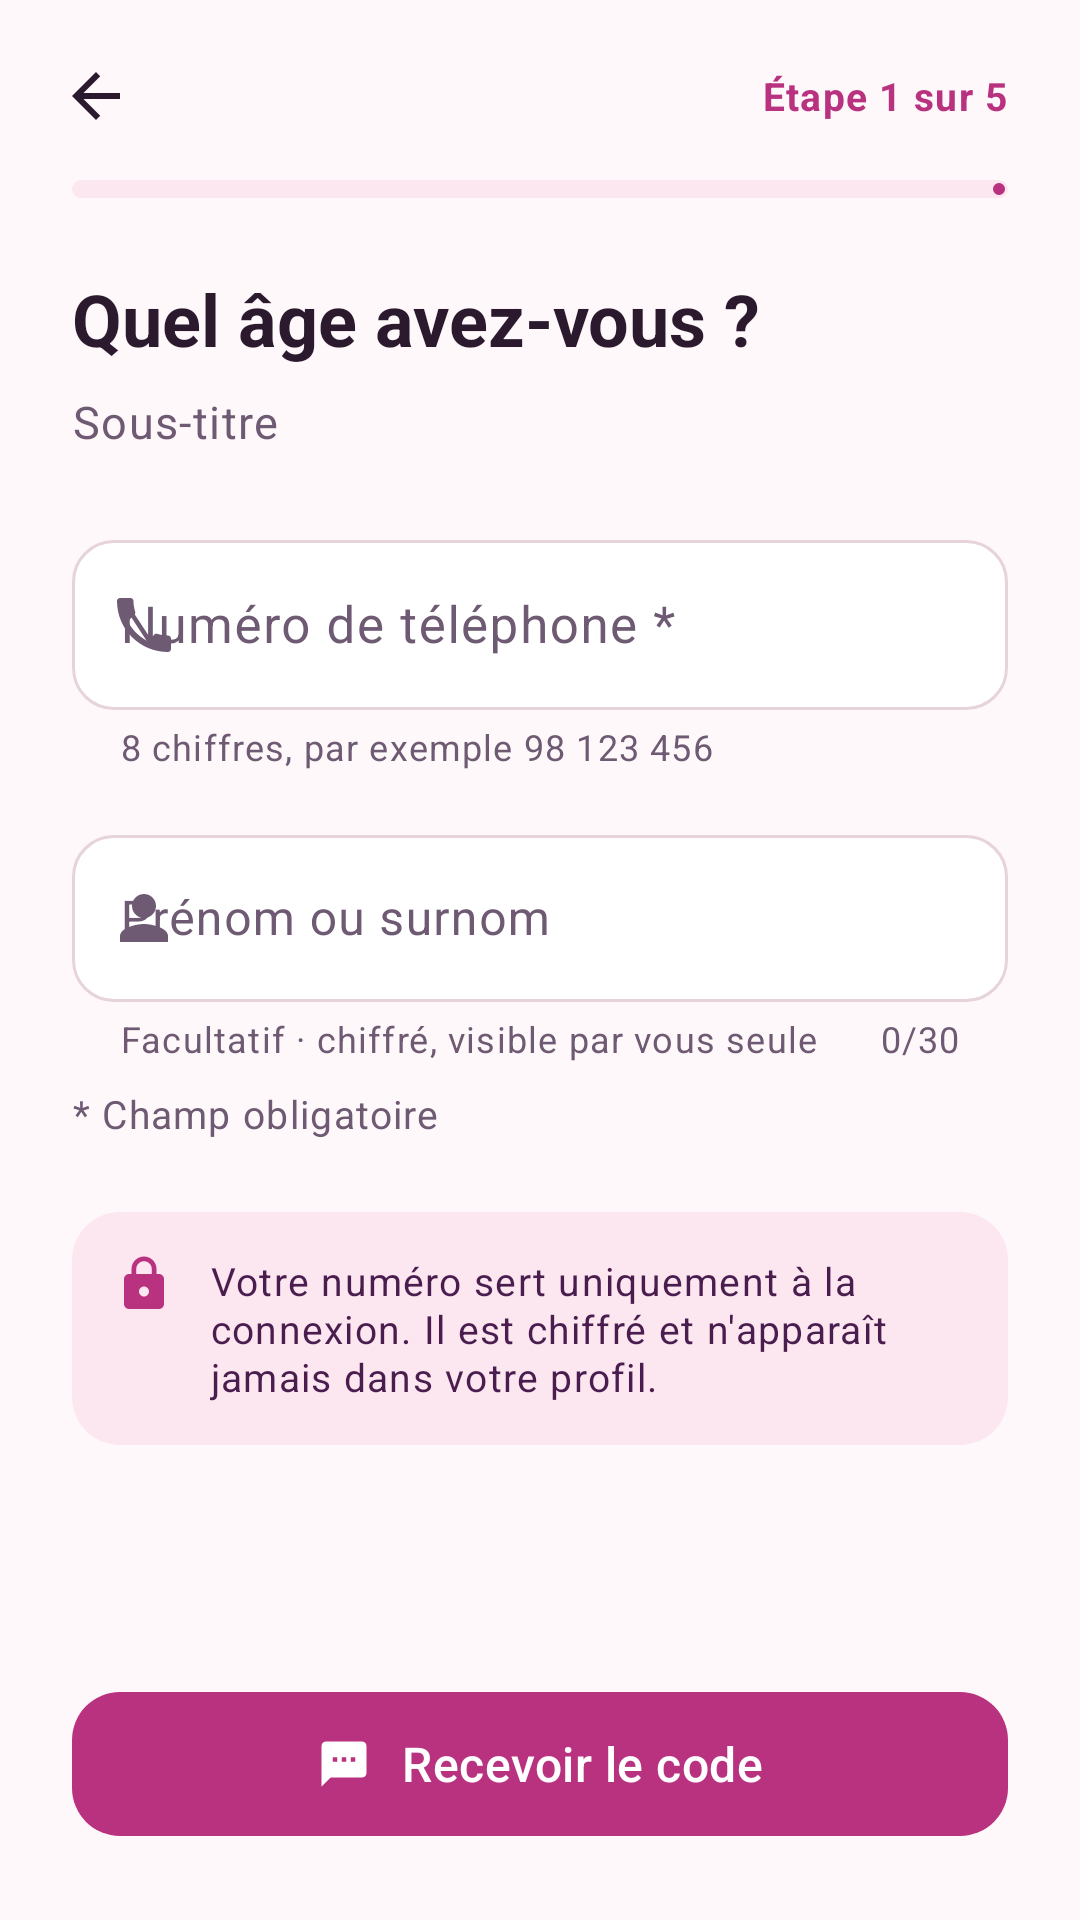

Android layout source for this screen:
<!-- AndroidManifest.xml: application theme Theme.Chifaa -->
<!-- res/layout/activity_phone.xml -->
<?xml version="1.0" encoding="utf-8"?>
<LinearLayout xmlns:android="http://schemas.android.com/apk/res/android"
    xmlns:app="http://schemas.android.com/apk/res-auto"
    xmlns:tools="http://schemas.android.com/tools"
    android:layout_width="match_parent"
    android:layout_height="match_parent"
    android:background="@color/bg_app"
    android:orientation="vertical"
    tools:context=".activities.PhoneActivity">

    <include layout="@layout/layout_step_header" />

    <ScrollView
        android:layout_width="match_parent"
        android:layout_height="0dp"
        android:layout_weight="1">

        <LinearLayout
            android:layout_width="match_parent"
            android:layout_height="wrap_content"
            android:orientation="vertical"
            android:padding="@dimen/space_l">

            
            <com.google.android.material.textfield.TextInputLayout
                android:id="@+id/tilPhone"
                style="@style/Widget.Chifaa.TextInput"
                android:layout_width="match_parent"
                android:layout_height="wrap_content"
                android:hint="@string/field_phone"
                app:counterEnabled="false"
                app:helperText="@string/helper_phone"
                app:prefixText="@string/phone_prefix"
                app:prefixTextColor="@color/text_secondary"
                app:startIconDrawable="@drawable/ic_phone">

                <com.google.android.material.textfield.TextInputEditText
                    android:id="@+id/etPhone"
                    android:textDirection="ltr"
                    android:layout_width="match_parent"
                    android:layout_height="wrap_content"
                    android:autofillHints="phoneNational"
                    android:digits="0123456789 "
                    android:imeOptions="actionDone"
                    android:inputType="phone"
                    android:maxLength="11"
                    android:textSize="17sp" />
            </com.google.android.material.textfield.TextInputLayout>

            
            <com.google.android.material.textfield.TextInputLayout
                android:id="@+id/tilDisplayName"
                style="@style/Widget.Chifaa.TextInput"
                android:layout_width="match_parent"
                android:layout_height="wrap_content"
                android:layout_marginTop="@dimen/space_m"
                android:hint="@string/field_display_name"
                app:counterEnabled="true"
                app:counterMaxLength="30"
                app:helperText="@string/helper_display_name"
                app:startIconDrawable="@drawable/ic_person">

                <com.google.android.material.textfield.TextInputEditText
                    android:id="@+id/etDisplayName"
                    android:layout_width="match_parent"
                    android:layout_height="wrap_content"
                    android:imeOptions="actionDone"
                    android:inputType="textPersonName|textCapWords"
                    android:maxLength="30" />
            </com.google.android.material.textfield.TextInputLayout>

            <TextView
                android:id="@+id/tvRequiredLegend"
                android:layout_width="wrap_content"
                android:layout_height="wrap_content"
                android:layout_marginTop="@dimen/space_s"
                android:text="@string/required_legend"
                android:textAppearance="@style/TextAppearance.Chifaa.Caption" />

            
            <LinearLayout
                android:layout_width="match_parent"
                android:layout_height="wrap_content"
                android:layout_marginTop="@dimen/space_l"
                android:background="@drawable/bg_info_box"
                android:orientation="horizontal"
                android:padding="14dp">

                <ImageView
                    android:layout_width="20dp"
                    android:layout_height="20dp"
                    android:importantForAccessibility="no"
                    android:src="@drawable/ic_lock"
                    app:tint="@color/brand_raspberry" />

                <TextView
                    android:layout_width="0dp"
                    android:layout_height="wrap_content"
                    android:layout_marginStart="12dp"
                    android:layout_weight="1"
                    android:text="@string/phone_privacy"
                    android:textAppearance="@style/TextAppearance.Chifaa.Caption"
                    android:textColor="@color/brand_plum" />
            </LinearLayout>

            
            <LinearLayout
                android:id="@+id/rowNoAccount"
                android:layout_width="wrap_content"
                android:layout_height="wrap_content"
                android:layout_gravity="center_horizontal"
                android:layout_marginTop="@dimen/space_m"
                android:gravity="center_vertical"
                android:orientation="horizontal"
                android:visibility="gone">

                <TextView
                    android:layout_width="wrap_content"
                    android:layout_height="wrap_content"
                    android:text="@string/login_no_account"
                    android:textAppearance="@style/TextAppearance.Chifaa.Caption" />

                <com.google.android.material.button.MaterialButton
                    style="@style/Widget.Chifaa.Button.Text"
                    android:layout_width="wrap_content"
                    android:layout_height="wrap_content"
                    android:onClick="allerInscription"
                    android:text="@string/login_create"
                    android:textColor="@color/brand_raspberry" />
            </LinearLayout>
        </LinearLayout>
    </ScrollView>

    <com.google.android.material.button.MaterialButton
        android:id="@+id/btnSendCode"
        style="@style/Widget.Chifaa.Button"
        android:layout_width="match_parent"
        android:layout_height="wrap_content"
        android:layout_margin="@dimen/space_l"
        android:onClick="envoyerCode"
        android:text="@string/phone_send_code"
        app:icon="@drawable/ic_sms"
        app:iconGravity="textStart" />
</LinearLayout>
<!-- res/layout/layout_step_header.xml (included above) -->
<?xml version="1.0" encoding="utf-8"?>
<LinearLayout xmlns:android="http://schemas.android.com/apk/res/android"
    xmlns:app="http://schemas.android.com/apk/res-auto"
    xmlns:tools="http://schemas.android.com/tools"
    android:layout_width="match_parent"
    android:layout_height="wrap_content"
    android:orientation="vertical"
    android:paddingStart="@dimen/space_s"
    android:paddingTop="@dimen/space_s"
    android:paddingEnd="@dimen/space_l">

    <LinearLayout
        android:layout_width="match_parent"
        android:layout_height="wrap_content"
        android:gravity="center_vertical"
        android:orientation="horizontal">

        <ImageButton
            android:id="@+id/btnHeaderBack"
            android:layout_width="@dimen/touch_min"
            android:layout_height="@dimen/touch_min"
            android:background="?attr/selectableItemBackgroundBorderless"
            android:contentDescription="@string/cd_back"
            android:src="@drawable/ic_arrow_back"
            app:tint="@color/text_primary" />

        <View
            android:layout_width="0dp"
            android:layout_height="1dp"
            android:layout_weight="1" />

        <TextView
            android:id="@+id/tvHeaderStep"
            android:layout_width="wrap_content"
            android:layout_height="wrap_content"
            android:textAppearance="@style/TextAppearance.Chifaa.Caption"
            android:textColor="@color/brand_raspberry"
            android:textStyle="bold"
            tools:text="Étape 1 sur 5" />
    </LinearLayout>

    <com.google.android.material.progressindicator.LinearProgressIndicator
        android:id="@+id/progressSteps"
        android:layout_width="match_parent"
        android:layout_height="wrap_content"
        android:layout_marginStart="@dimen/space_m"
        android:layout_marginTop="@dimen/space_xs"
        app:indicatorColor="@color/brand_raspberry"
        app:trackColor="@color/brand_rose_soft"
        app:trackCornerRadius="4dp"
        app:trackThickness="6dp" />

    <TextView
        android:id="@+id/tvHeaderTitle"
        android:layout_width="match_parent"
        android:layout_height="wrap_content"
        android:layout_marginStart="@dimen/space_m"
        android:layout_marginTop="@dimen/space_l"
        android:textAppearance="@style/TextAppearance.Chifaa.Headline"
        tools:text="Quel âge avez-vous ?" />

    <TextView
        android:id="@+id/tvHeaderSubtitle"
        android:layout_width="match_parent"
        android:layout_height="wrap_content"
        android:layout_marginStart="@dimen/space_m"
        android:layout_marginTop="@dimen/space_s"
        android:textAppearance="@style/TextAppearance.Chifaa.Body"
        tools:text="Sous-titre" />
</LinearLayout>
<!-- resources referenced by this layout -->
<resources>
  <color name="bg_app">#FFF8FA</color>
  <color name="brand_plum">#4A1D4F</color>
  <color name="brand_raspberry">#B83280</color>
  <color name="brand_rose_soft">#FCE7F1</color>
  <color name="text_primary">#2B1A2E</color>
  <color name="text_secondary">#6E5A72</color>
  <dimen name="space_l">24dp</dimen>
  <dimen name="space_m">16dp</dimen>
  <dimen name="space_s">8dp</dimen>
  <dimen name="space_xs">4dp</dimen>
  <dimen name="touch_min">48dp</dimen>
  <!-- drawable bg_info_box (drawable) -->
  <?xml version="1.0" encoding="utf-8"?>
  <shape xmlns:android="http://schemas.android.com/apk/res/android"
      android:shape="rectangle">
      <solid android:color="@color/brand_rose_soft" />
      <corners android:radius="@dimen/radius_m" />
  </shape>
  <!-- drawable ic_arrow_back (drawable) -->
  <?xml version="1.0" encoding="utf-8"?>
  <vector xmlns:android="http://schemas.android.com/apk/res/android"
      android:width="24dp"
      android:height="24dp"
      android:autoMirrored="true"
      android:viewportWidth="24"
      android:viewportHeight="24">
      <path
          android:fillColor="#FFFFFFFF"
          android:pathData="M20,11H7.83l5.59,-5.59L12,4l-8,8 8,8 1.41,-1.41L7.83,13H20v-2z" />
  </vector>
  <string name="cd_back">Retour</string>
  <string name="field_display_name">Prénom ou surnom</string>
  <string name="field_phone">Numéro de téléphone *</string>
  <string name="helper_display_name">Facultatif · chiffré, visible par vous seule</string>
  <string name="helper_phone">8 chiffres, par exemple 98 123 456</string>
  <string name="login_create">Créer un compte</string>
  <string name="login_no_account">Pas encore de compte ?</string>
  <string name="phone_prefix" translatable="false">+216 </string>
  <string name="phone_privacy">Votre numéro sert uniquement à la connexion. Il est chiffré et n\'apparaît jamais dans votre profil.</string>
  <string name="phone_send_code">Recevoir le code</string>
  <string name="required_legend">* Champ obligatoire</string>
  <style name="TextAppearance.Chifaa.Body" parent="TextAppearance.Material3.BodyLarge">
          <item name="android:textSize">@dimen/text_body</item>
          <item name="android:lineSpacingExtra">4dp</item>
          <item name="android:textColor">@color/text_secondary</item>
      </style>
  <style name="TextAppearance.Chifaa.Caption" parent="TextAppearance.Material3.BodySmall">
          <item name="android:textSize">@dimen/text_caption</item>
          <item name="android:lineSpacingExtra">2dp</item>
          <item name="android:textColor">@color/text_secondary</item>
      </style>
  <style name="TextAppearance.Chifaa.Headline" parent="TextAppearance.Material3.HeadlineSmall">
          <item name="android:textSize">@dimen/text_headline</item>
          <item name="android:fontFamily">sans-serif</item>
          <item name="android:textStyle">bold</item>
          <item name="android:textColor">@color/text_primary</item>
      </style>
  <style name="Widget.Chifaa.Button.Text" parent="Widget.Material3.Button.TextButton">
          <item name="android:minHeight">@dimen/touch_min</item>
          <item name="android:textSize">15sp</item>
          <item name="android:textAllCaps">false</item>
          <item name="android:fontFamily">sans-serif-medium</item>
          <item name="android:textColor">@color/brand_plum</item>
          <item name="iconTint">@color/brand_plum</item>
          <item name="iconPadding">8dp</item>
      </style>
  <dimen name="radius_m">16dp</dimen>
  <dimen name="text_body">15sp</dimen>
  <dimen name="text_caption">13sp</dimen>
  <dimen name="text_headline">24sp</dimen>
  <dimen name="button_height">56dp</dimen>
  <color name="white">#FFFFFF</color>
  <color name="surface">#FFFFFF</color>
  <color name="brand_teal">#2A9D8F</color>
  <color name="brand_teal_soft">#DDF3F0</color>
  <color name="state_error">#C62828</color>
  <color name="outline">#E6D3DC</color>
</resources>
